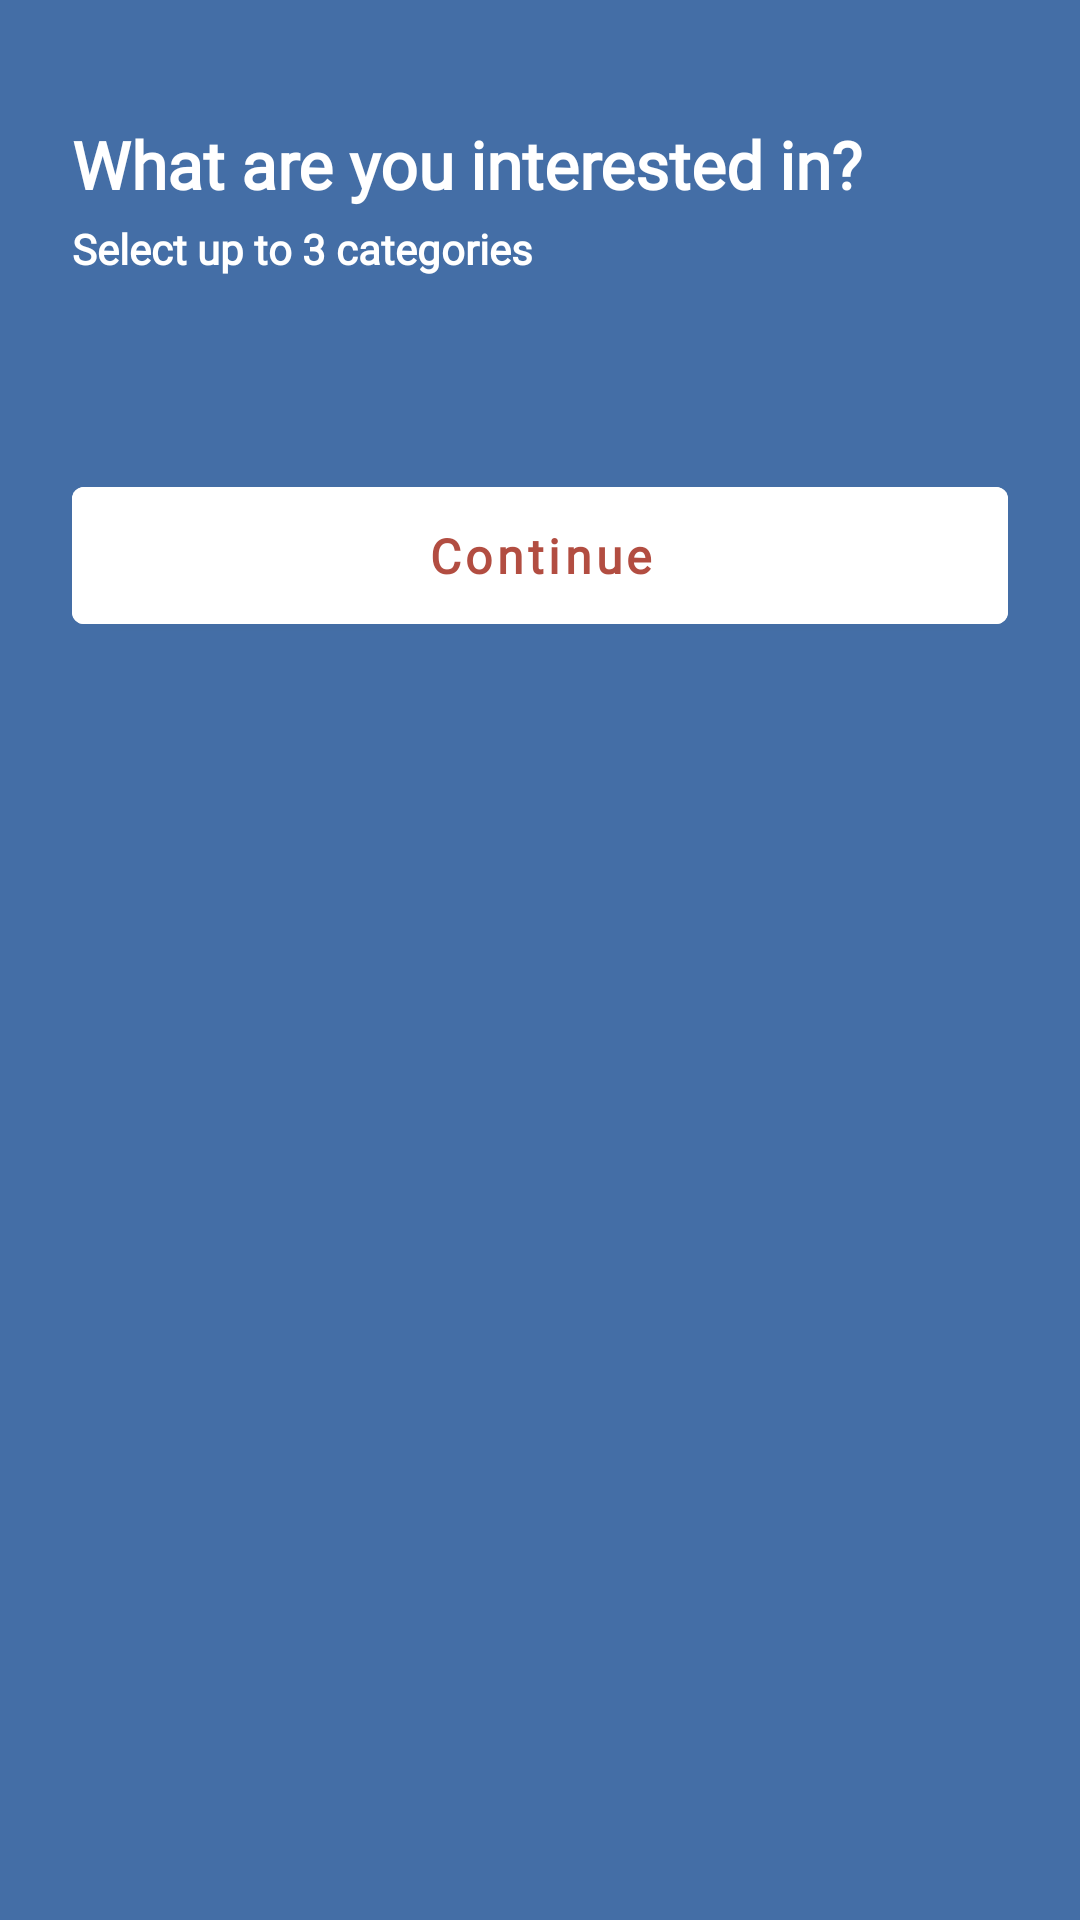

Layout XML and referenced resources for this Android screen:
<!-- AndroidManifest.xml: application theme Theme.UFC -->
<!-- res/layout/fragment_interests.xml -->
<?xml version="1.0" encoding="utf-8"?>
<androidx.constraintlayout.widget.ConstraintLayout xmlns:android="http://schemas.android.com/apk/res/android"
    android:id="@+id/root"
    xmlns:tools="http://schemas.android.com/tools"
    android:layout_width="match_parent"
    android:layout_height="match_parent"
    xmlns:app="http://schemas.android.com/apk/res-auto"
    android:background="@color/colorPrimary"
    android:padding="@dimen/margin_24"
    tools:context=".features.signup.InterestsFragment">

    <androidx.core.widget.NestedScrollView
        android:layout_width="match_parent"
        android:layout_height="match_parent"
        app:layout_constraintBottom_toBottomOf="parent"
        app:layout_constraintEnd_toEndOf="parent"
        app:layout_constraintStart_toStartOf="parent"
        app:layout_constraintTop_toTopOf="parent">

        <androidx.constraintlayout.widget.ConstraintLayout
            android:layout_width="match_parent"
            android:layout_height="match_parent">

    <TextView
        android:id="@+id/label_interest"
        android:layout_width="wrap_content"
        android:layout_height="wrap_content"
        android:layout_marginTop="@dimen/margin_16"
        android:text="@string/what_are_you_interested_in"
        android:textColor="@color/white"
        android:textSize="@dimen/text_22"
        android:fontFamily="@font/epilogue_regular"
        android:textStyle="bold"
        app:layout_constraintStart_toStartOf="parent"
        app:layout_constraintTop_toTopOf="parent" />

    <TextView
        android:id="@+id/select"
        android:layout_width="wrap_content"
        android:layout_height="wrap_content"
        android:layout_marginTop="@dimen/margin_4"
        android:fontFamily="@font/epilogue_regular"
        android:text="@string/select_up_to_3_categories"
        android:textColor="@color/white"
        android:textStyle="bold"
        app:layout_constraintStart_toStartOf="parent"
        app:layout_constraintTop_toBottomOf="@+id/label_interest" />

    <androidx.recyclerview.widget.RecyclerView
        android:id="@+id/recyclerview"
        android:layout_width="match_parent"
        android:layout_height="match_parent"
        android:background="@color/colorPrimary"
        android:layout_marginTop="@dimen/margin_32"

        app:layout_constraintStart_toStartOf="parent"
        app:layout_constraintEnd_toEndOf="parent"
        app:layout_constraintTop_toBottomOf="@id/select"
        app:layoutManager="androidx.recyclerview.widget.GridLayoutManager"/>

    <com.google.android.material.button.MaterialButton
        android:id="@+id/continue_btn"
        android:layout_width="0dp"
        android:layout_height="wrap_content"
        android:padding="@dimen/padding_12"
        android:layout_marginTop="@dimen/margin_32"
        android:backgroundTint="@color/white"
        android:fontFamily="@font/epilogue_regular"
        android:text="@string/cont"
        android:textAllCaps="false"
        android:textColor="@color/colorAccent"
        android:textStyle="bold"
        android:textSize="@dimen/text_16"
        app:layout_constraintEnd_toEndOf="parent"
        app:layout_constraintStart_toStartOf="parent"
        app:layout_constraintTop_toBottomOf="@+id/recyclerview" />

        </androidx.constraintlayout.widget.ConstraintLayout>
    </androidx.core.widget.NestedScrollView>
</androidx.constraintlayout.widget.ConstraintLayout>
<!-- resources referenced by this layout -->
<resources>
  <color name="colorAccent">#B24D41</color>
  <color name="colorPrimary">#446EA6</color>
  <color name="white">#FFFFFFFF</color>
  <dimen name="margin_16">16dp</dimen>
  <dimen name="margin_24">24dp</dimen>
  <dimen name="margin_32">32dp</dimen>
  <dimen name="margin_4">4dp</dimen>
  <dimen name="padding_12">12dp</dimen>
  <dimen name="text_16">16sp</dimen>
  <dimen name="text_22">22sp</dimen>
  <string name="cont">Continue</string>
  <string name="select_up_to_3_categories">Select up to 3 categories</string>
  <string name="what_are_you_interested_in">What are you interested in?</string>
  <style name="Theme.UFC" parent="Theme.MaterialComponents.Light.NoActionBar">
          
          <item name="colorPrimary">@color/colorPrimary</item>
          <item name="colorPrimaryVariant">@color/colorPrimaryDark</item>
          <item name="colorOnPrimary">@color/colorAccent</item>
          <item name="android:forceDarkAllowed" tools:targetApi="q"> false </item>
  
          
          <item name="android:statusBarColor">?attr/colorPrimaryVariant</item>
      </style>
  <color name="colorPrimaryDark">#406AA1</color>
</resources>
